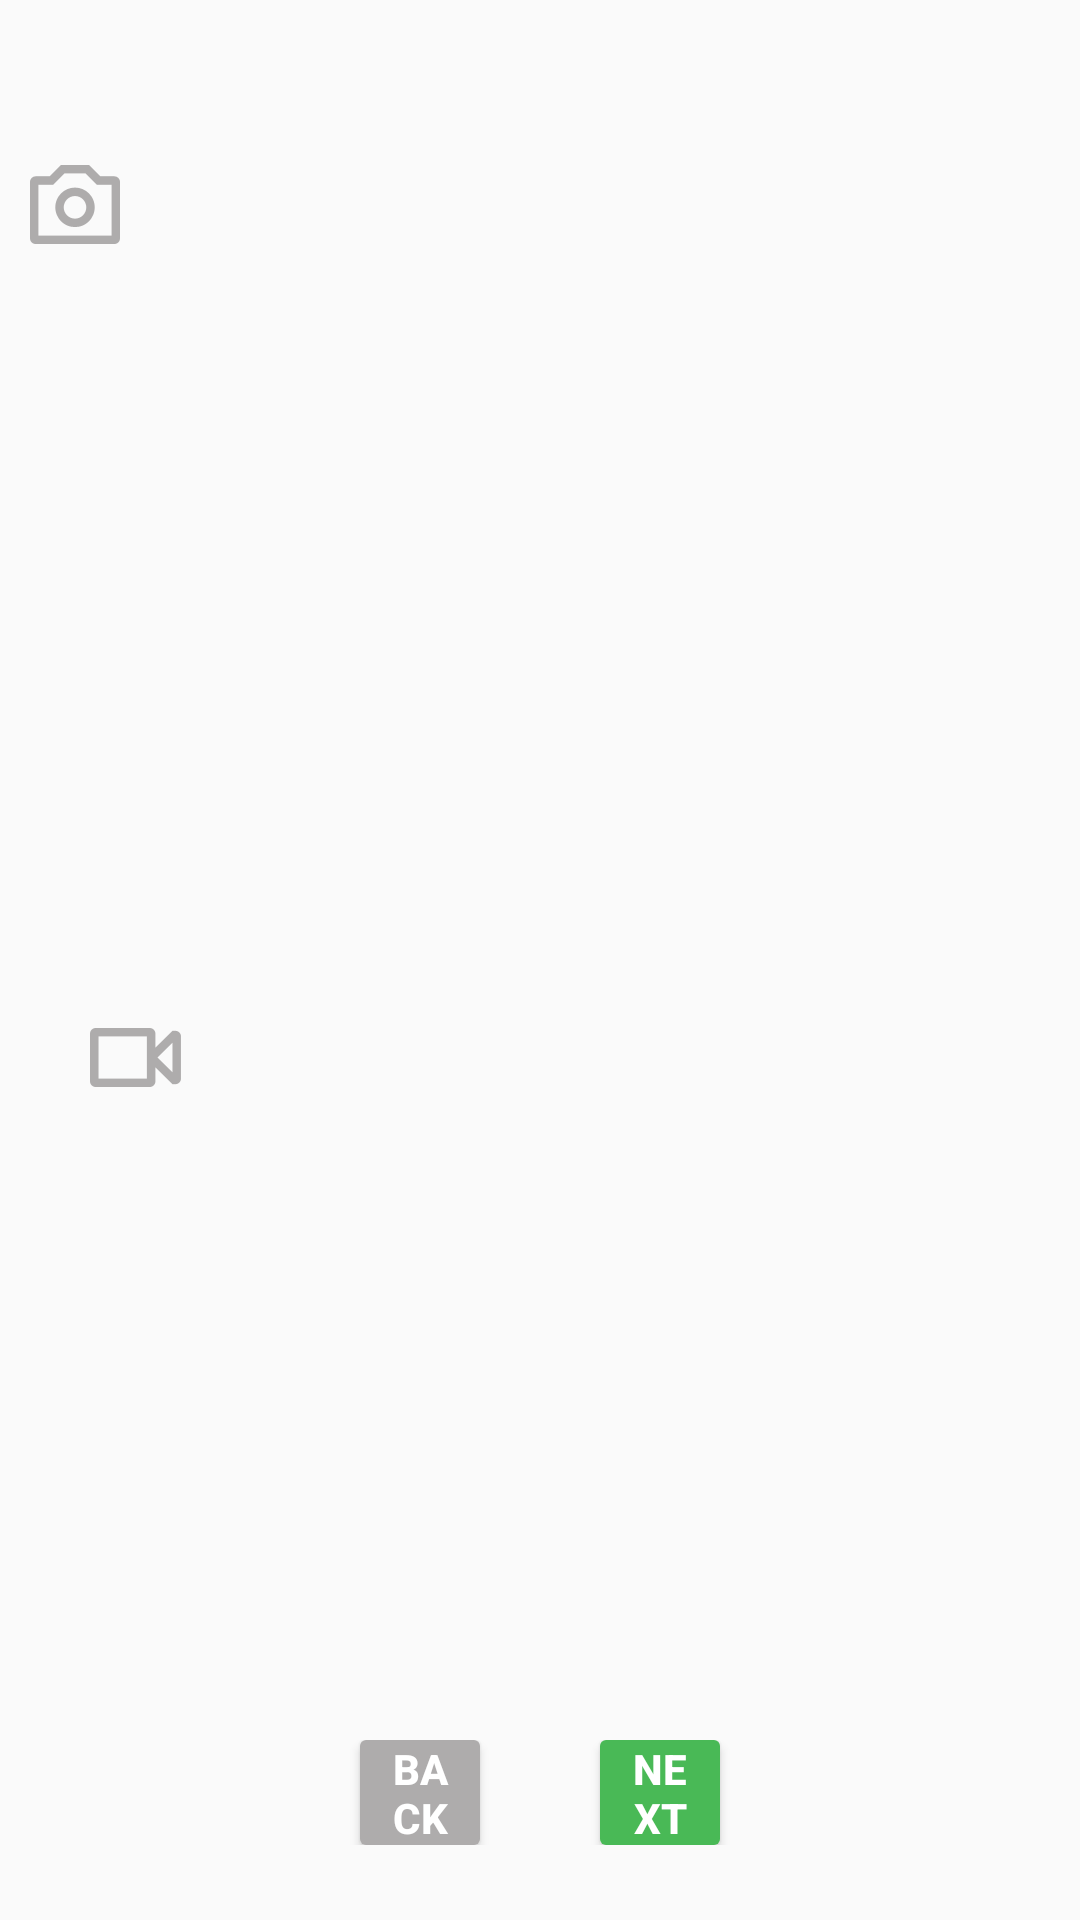

This screen was rendered from an Android layout file. Write that file and the resources it references.
<!-- AndroidManifest.xml: application theme AppTheme -->
<!-- res/layout/fragment_pic_video.xml -->
<LinearLayout
    xmlns:android="http://schemas.android.com/apk/res/android"
    xmlns:tools="http://schemas.android.com/tools"
    android:layout_width="match_parent"
    android:layout_height="match_parent"
    android:orientation="vertical">

    <LinearLayout
        android:layout_width="fill_parent"
        android:layout_height="fill_parent"
        android:layout_weight="1"
        android:layout_marginTop="20dp"
        android:gravity="center_horizontal"
        android:orientation="horizontal">

        <ImageView
            android:id="@+id/imgViewCamera"
            android:layout_width="wrap_content"
            android:layout_height="wrap_content"
            android:src="@drawable/camera"
            android:layout_marginTop="35dp"
            android:layout_marginLeft="10dp"
            android:layout_marginRight="10dp"/>

        <GridView
            android:id="@+id/gridGallery"
            android:layout_width="fill_parent"
            android:layout_height="wrap_content"
            android:layout_weight="1"
            android:layout_gravity="top"
            android:layout_marginLeft="10dp"
            android:layout_marginRight="10dp"
            android:numColumns="5"
            android:padding="0dp"
            android:verticalSpacing="2dp"
            tools:listitem="@layout/gallery_item">
        </GridView>

    </LinearLayout>

    <LinearLayout
        android:layout_width="fill_parent"
        android:layout_height="fill_parent"
        android:layout_weight="1"
        android:layout_marginTop="20dp"
        android:gravity="center_horizontal"
        android:orientation="horizontal">

        <ImageView
            android:id="@+id/imgViewVideo"
            android:layout_width="wrap_content"
            android:layout_height="wrap_content"
            android:src="@drawable/video"
            android:layout_marginTop="35dp"
            android:layout_marginLeft="30dp"
            android:layout_marginRight="20dp"/>

        <GridView
            android:id="@+id/gridGalleryVideo"
            android:layout_width="fill_parent"
            android:layout_height="100dp"
            android:layout_weight="1"
            android:layout_gravity="top"
            android:layout_marginLeft="10dp"
            android:layout_marginRight="20dp"
            android:numColumns="5"
            android:padding="0dp"
            android:verticalSpacing="2dp">
        </GridView>

    </LinearLayout>

    <LinearLayout
        android:layout_width="fill_parent"
        android:layout_height="wrap_content"
        android:gravity="center"
        android:orientation="horizontal">

        <LinearLayout
            android:orientation="horizontal"
            android:layout_width="match_parent"
            android:layout_height="match_parent"
            android:layout_marginTop="10dp"
            android:layout_marginLeft="100dp"
            android:layout_marginRight="100dp"
            android:layout_marginBottom="20dp">

            <Button
                android:id="@+id/btnBack"
                android:layout_width="match_parent"
                android:layout_height="35dp"
                android:layout_weight="1"
                android:paddingLeft="10dp"
                android:paddingRight="10dp"
                android:layout_marginLeft="20dp"
                android:layout_marginRight="20dp"
                android:background="@drawable/button_shape_gray"
                android:text="BACK"
                android:textColor="#ffffff"
                android:textStyle="bold" />

            <Button
                android:id="@+id/btnNext"
                android:layout_width="match_parent"
                android:layout_height="35dp"
                android:layout_weight="1"
                android:layout_marginLeft="20dp"
                android:layout_marginRight="20dp"
                android:paddingLeft="10dp"
                android:paddingRight="10dp"
                android:background="@drawable/button_shape_green"
                android:text="NEXT"
                android:textColor="#ffffff"
                android:textStyle="bold"/>

        </LinearLayout>

    </LinearLayout>

</LinearLayout>
<!-- resources referenced by this layout -->
<resources>
  <!-- drawable button_shape_gray (drawable-xxhdpi) -->
  <?xml version="1.0" encoding="utf-8"?>
  <shape xmlns:android="http://schemas.android.com/apk/res/android">
  
      <solid android:color="#AEACAC"/>
      <corners android:bottomLeftRadius="2dp"
          android:bottomRightRadius="2dp"
          android:topLeftRadius="2dp"
          android:topRightRadius="2dp"
           />
  </shape>
  <!-- drawable button_shape_green (drawable) -->
  <?xml version="1.0" encoding="utf-8"?>
  <shape xmlns:android="http://schemas.android.com/apk/res/android">
  
      <solid android:color="#49B956"/>
      <corners android:bottomLeftRadius="2dp"
          android:bottomRightRadius="2dp"
          android:topLeftRadius="2dp"
          android:topRightRadius="2dp" />
  </shape>
  <!-- drawable camera: png bitmap (drawable-hdpi, 788 bytes) -->
  <!-- drawable video: png bitmap (drawable-hdpi, 437 bytes) -->
  <style name="AppTheme" parent="Theme.AppCompat.Light.NoActionBar">
          
          <item name="colorPrimaryDark">@color/primary_dark_theme_color</item>
      </style>
  <item name="primary_dark_theme_color" type="color">#E6A800</item>
</resources>
